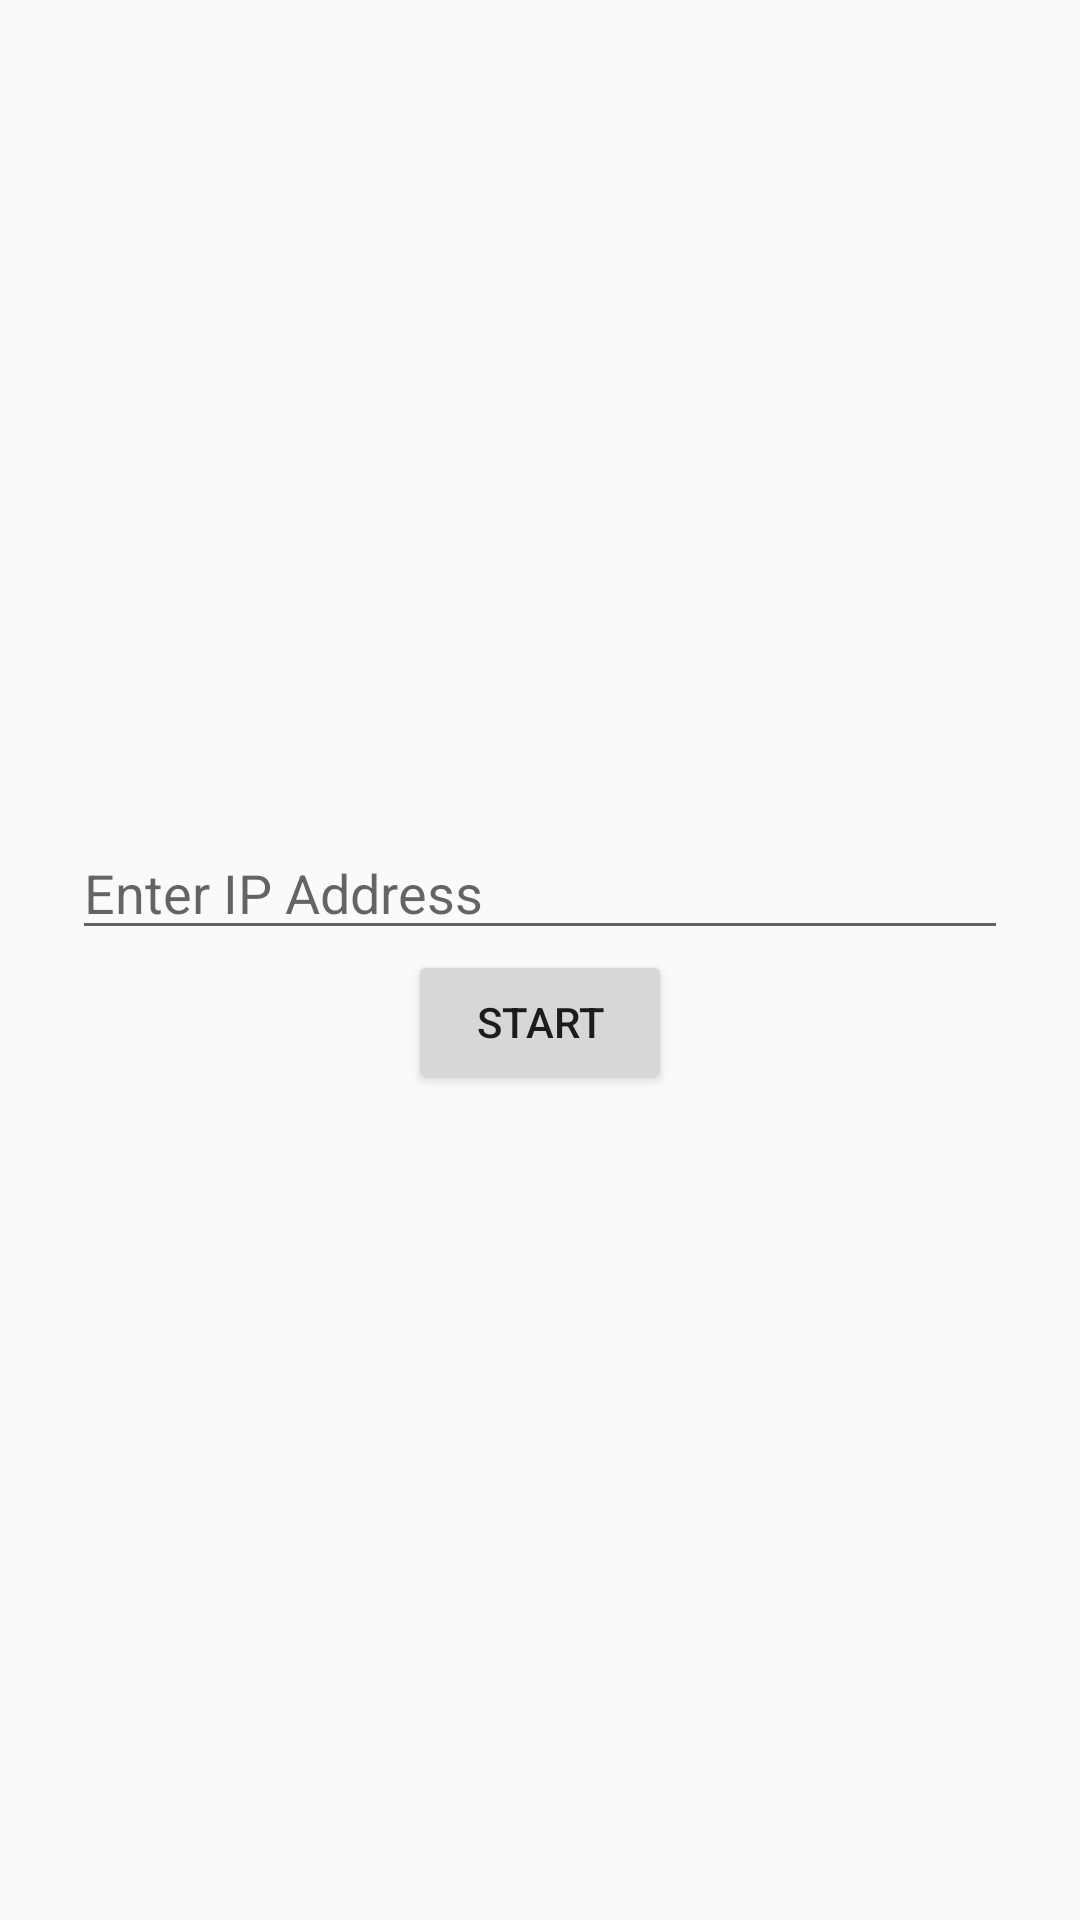

The Android layout XML behind this screen, and the referenced resources:
<!-- AndroidManifest.xml: application theme Theme.AppCompat.DayNight -->
<!-- res/layout/activity_main_socket.xml -->
<?xml version="1.0" encoding="utf-8"?>
<LinearLayout xmlns:android="http://schemas.android.com/apk/res/android"
    android:layout_width="match_parent"
    android:layout_height="match_parent"
    android:orientation="vertical"
    android:gravity="center"
    android:padding="24dp">

    <EditText
        android:id="@+id/ipAddressInput"
        android:layout_width="match_parent"
        android:layout_height="wrap_content"
        android:hint="Enter IP Address"
        android:inputType="text"/>

    <Button
        android:id="@+id/startButton"
        android:layout_width="wrap_content"
        android:layout_height="wrap_content"
        android:text="Start"/>

</LinearLayout>
<!-- resources referenced by this layout -->
<resources>

</resources>
